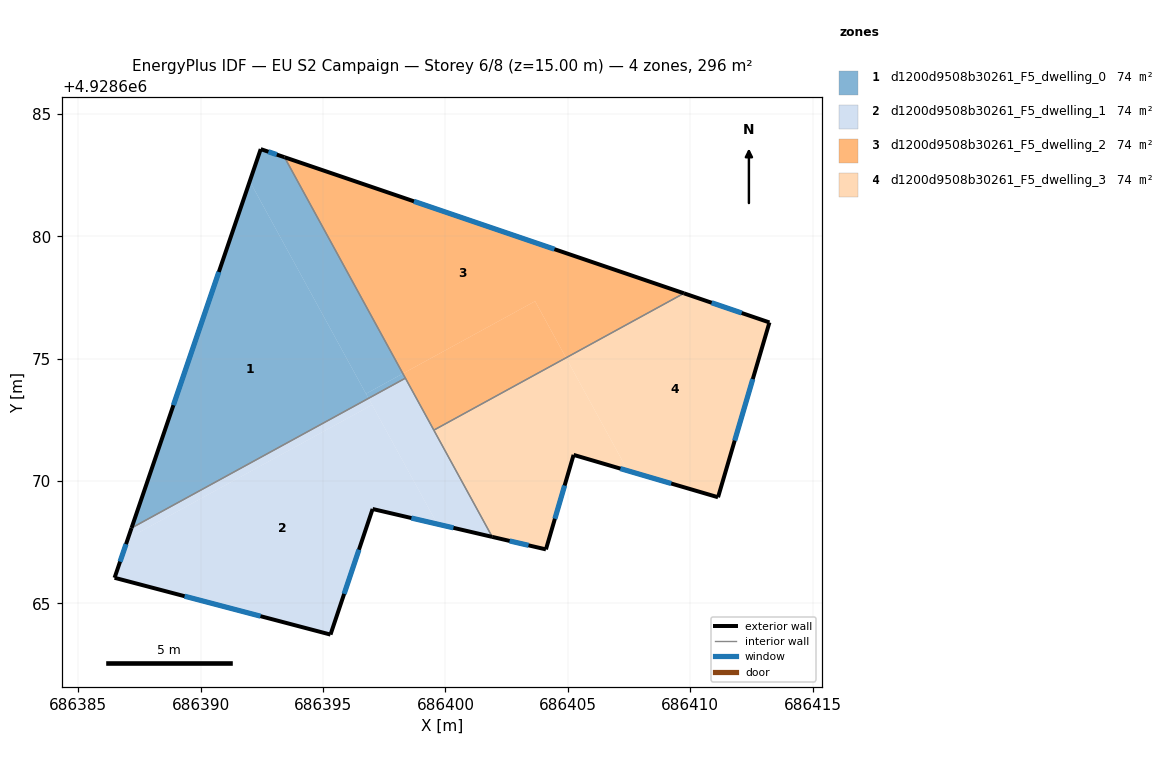
=== STOREY PLAN SPEC (per zone: floor XY polygon, exterior-wall plan segments, windows/doors) ===
zone 1: d1200d9508b30261_F5_dwelling_0  (74.0 m²)
  floor: (686393.43, 4928683.23) (686398.26, 4928674.39) (686396.76, 4928673.57) (686392.01, 4928682.25) (686392.45, 4928683.56)
  floor: (686398.26, 4928674.39) (686398.36, 4928674.20) (686396.86, 4928673.38) (686396.76, 4928673.57)
  floor: (686392.01, 4928682.25) (686396.76, 4928673.57) (686396.86, 4928673.38) (686387.18, 4928668.08)
  exterior wall: (686393.43, 4928683.23) – (686392.45, 4928683.56)  [1.0 m]
    window: (686393.11, 4928683.34) – (686392.77, 4928683.45)  [0.4 m²]
  exterior wall: (686392.45, 4928683.56) – (686387.18, 4928668.08)  [16.4 m]
    window: (686390.74, 4928678.54) – (686388.89, 4928673.10)  [6.1 m²]
  interior walls: 2
zone 2: d1200d9508b30261_F5_dwelling_1  (74.0 m²)
  floor: (686397.01, 4928673.11) (686399.67, 4928668.24) (686397.03, 4928668.86) (686395.31, 4928663.73) (686386.48, 4928666.05) (686387.03, 4928667.66)
  floor: (686396.86, 4928673.38) (686397.01, 4928673.11) (686387.03, 4928667.66) (686387.18, 4928668.08)
  floor: (686398.36, 4928674.20) (686401.91, 4928667.72) (686399.67, 4928668.24) (686396.86, 4928673.38)
  exterior wall: (686397.03, 4928668.86) – (686401.91, 4928667.72)  [5.0 m]
    window: (686398.61, 4928668.49) – (686400.33, 4928668.09)  [1.9 m²]
  exterior wall: (686395.31, 4928663.73) – (686397.03, 4928668.86)  [5.4 m]
    window: (686395.86, 4928665.39) – (686396.47, 4928667.20)  [2.0 m²]
  exterior wall: (686386.48, 4928666.05) – (686395.31, 4928663.73)  [9.1 m]
    window: (686389.34, 4928665.30) – (686392.45, 4928664.48)  [3.4 m²]
  exterior wall: (686387.18, 4928668.08) – (686386.48, 4928666.05)  [2.1 m]
    window: (686386.95, 4928667.42) – (686386.71, 4928666.71)  [0.8 m²]
  interior walls: 3
zone 3: d1200d9508b30261_F5_dwelling_2  (74.0 m²)
  floor: (686403.66, 4928677.35) (686404.93, 4928675.04) (686399.53, 4928672.08) (686398.26, 4928674.39)
  floor: (686409.74, 4928677.67) (686404.93, 4928675.04) (686403.66, 4928677.35) (686398.26, 4928674.39) (686393.43, 4928683.23)
  exterior wall: (686409.74, 4928677.67) – (686393.43, 4928683.23)  [17.2 m]
    window: (686404.45, 4928679.47) – (686398.71, 4928681.43)  [6.4 m²]
  interior walls: 3
zone 4: d1200d9508b30261_F5_dwelling_3  (74.0 m²)
  floor: (686404.93, 4928675.04) (686407.45, 4928670.42) (686405.23, 4928671.07) (686404.11, 4928667.22) (686404.10, 4928667.21) (686401.91, 4928667.72) (686399.53, 4928672.08)
  floor: (686413.23, 4928676.48) (686411.14, 4928669.34) (686407.45, 4928670.42) (686404.93, 4928675.04) (686409.74, 4928677.67)
  exterior wall: (686404.10, 4928667.21) – (686405.23, 4928671.07)  [4.0 m]
    window: (686404.47, 4928668.46) – (686404.87, 4928669.82)  [1.5 m²]
  exterior wall: (686401.91, 4928667.72) – (686404.10, 4928667.21)  [2.3 m]
    window: (686402.62, 4928667.55) – (686403.39, 4928667.37)  [0.8 m²]
  exterior wall: (686413.23, 4928676.48) – (686409.74, 4928677.67)  [3.7 m]
    window: (686412.10, 4928676.87) – (686410.87, 4928677.28)  [1.4 m²]
  exterior wall: (686411.14, 4928669.34) – (686413.23, 4928676.48)  [7.4 m]
    window: (686411.82, 4928671.65) – (686412.55, 4928674.16)  [2.8 m²]
  exterior wall: (686405.23, 4928671.07) – (686411.14, 4928669.34)  [6.1 m]
    window: (686407.15, 4928670.51) – (686409.22, 4928669.90)  [2.3 m²]
  interior walls: 2

=== DERIVED (storey summary) ===
Building: EU S2 Campaign
Storey: 6 of 8  (floor level z = 15.00 m)
Storey gross floor area: 295.9 m²
Zones on this storey: 4
  - d1200d9508b30261_F5_dwelling_0: floor 74.0 m²; exterior wall 17.4 m (52.1 m²); 2 window(s) 6.4 m²; WWR 12.4%
  - d1200d9508b30261_F5_dwelling_1: floor 74.0 m²; exterior wall 21.7 m (65.1 m²); 4 window(s) 8.0 m²; WWR 12.4%
  - d1200d9508b30261_F5_dwelling_2: floor 74.0 m²; exterior wall 17.2 m (51.7 m²); 1 window(s) 6.4 m²; WWR 12.4%
  - d1200d9508b30261_F5_dwelling_3: floor 74.0 m²; exterior wall 23.6 m (70.7 m²); 5 window(s) 8.7 m²; WWR 12.4%
Zone adjacency (shared interzone walls):
  - d1200d9508b30261_F5_dwelling_0 ↔ d1200d9508b30261_F5_dwelling_1
  - d1200d9508b30261_F5_dwelling_0 ↔ d1200d9508b30261_F5_dwelling_2
  - d1200d9508b30261_F5_dwelling_1 ↔ d1200d9508b30261_F5_dwelling_2
  - d1200d9508b30261_F5_dwelling_1 ↔ d1200d9508b30261_F5_dwelling_3
  - d1200d9508b30261_F5_dwelling_2 ↔ d1200d9508b30261_F5_dwelling_3